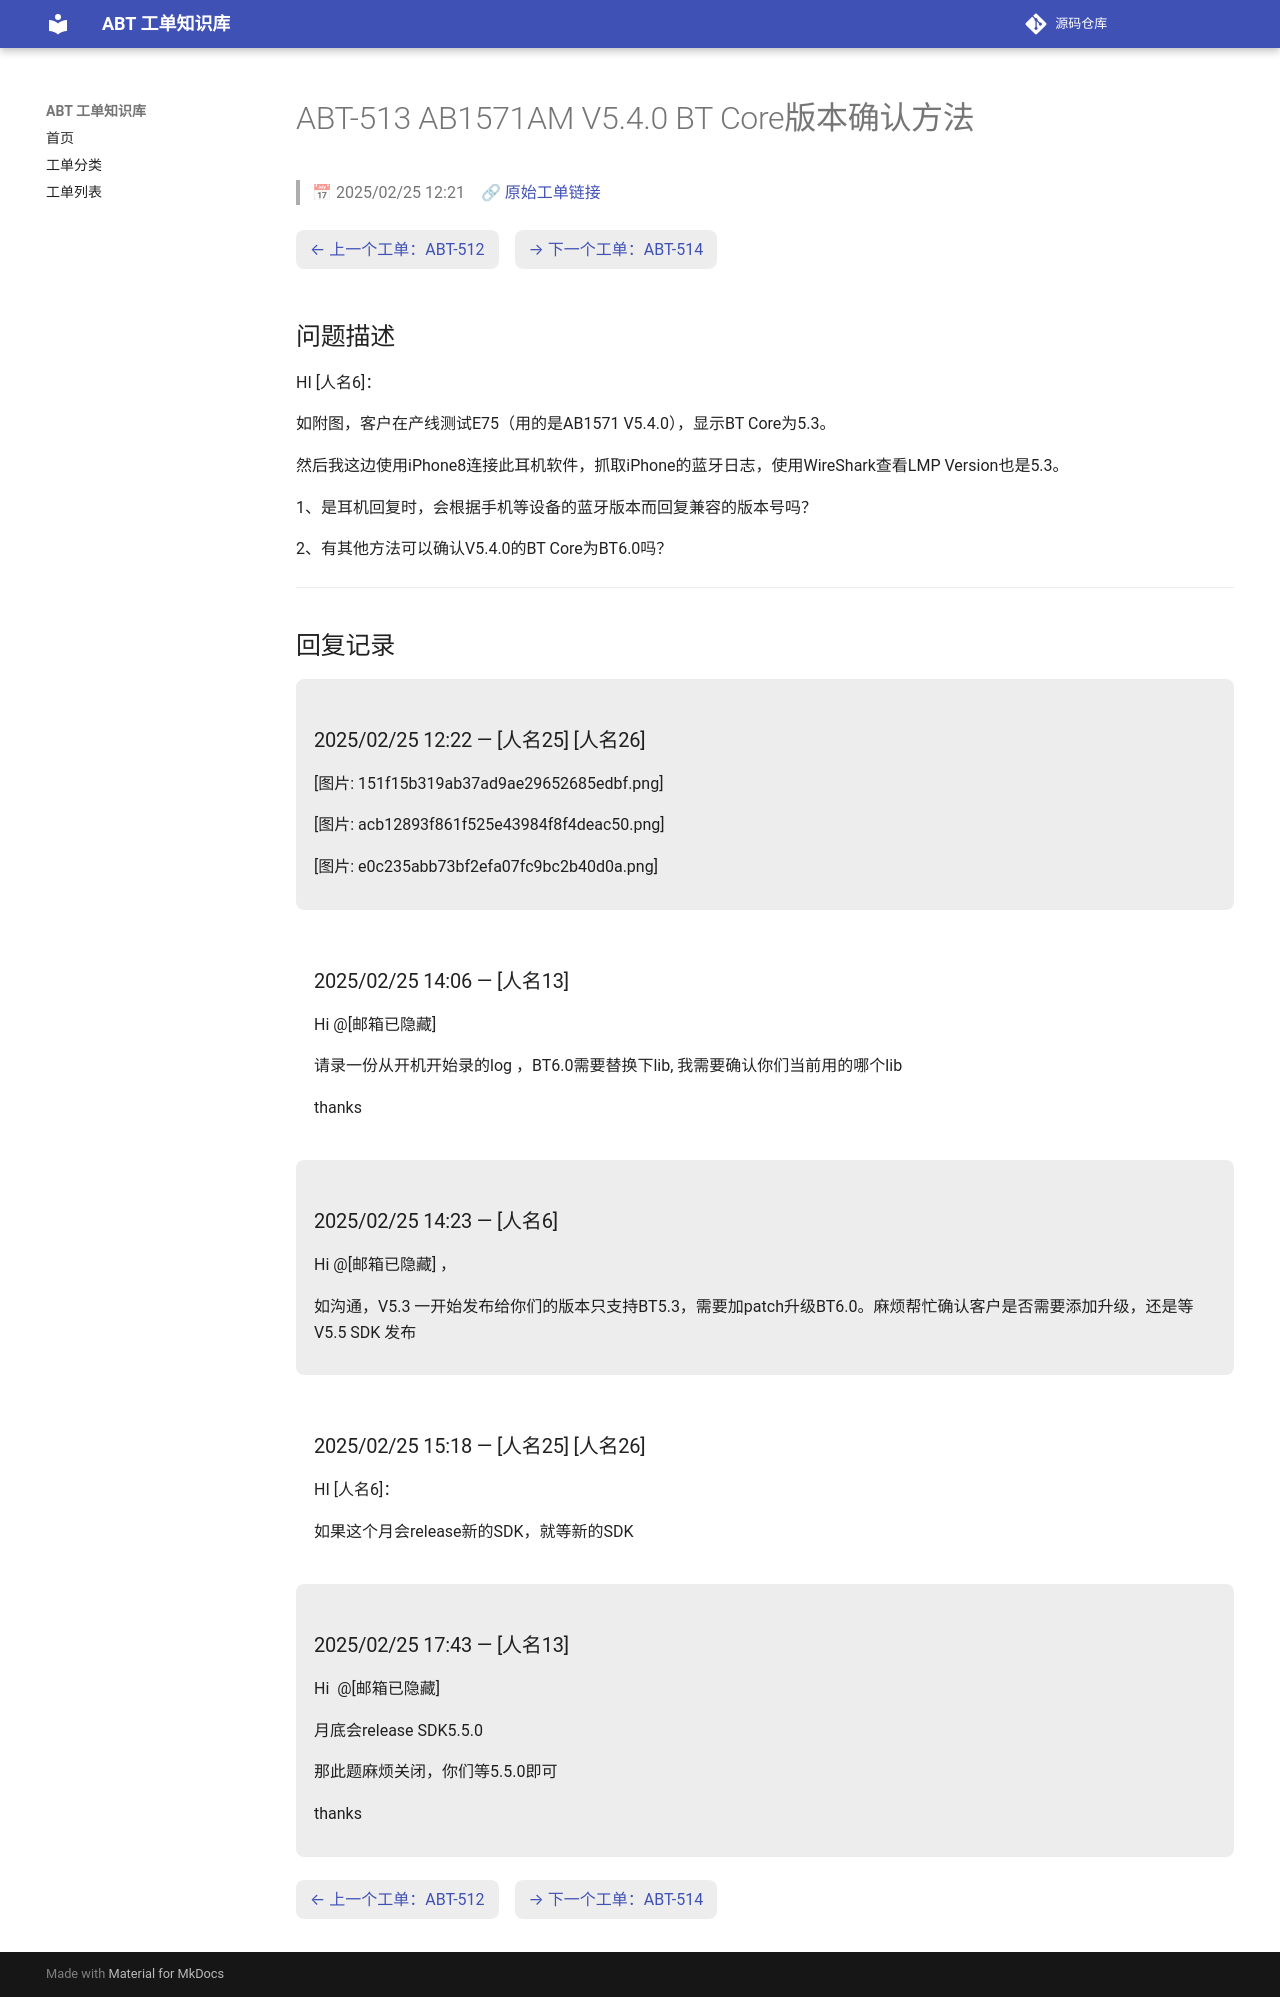

repository: luckycee/airoha-kb · page: tickets/ABT-513/index.html · generator: mkdocs

---
id: ABT-513
title: "AB1571AM V5.4.0 BT Core版本确认方法"
date: 2025/02/25 12:21
status: Closed
source: https://eservice.airoha.com.tw/servicedesk/customer/portal/1038/MIUIX1565-513
---

# ABT-513 AB1571AM V5.4.0 BT Core版本确认方法

> 📅 2025/02/25 12:21　🔗 [原始工单链接](https://eservice.airoha.com.tw/servicedesk/customer/portal/1038/MIUIX1565-513)

<div class="ticket-nav" markdown="1">

[← 上一个工单：ABT-512](ABT-512.md)　[→ 下一个工单：ABT-514](ABT-514.md)

</div>

## 问题描述

HI [人名6]：

如附图，客户在产线测试E75（用的是AB1571 V5.4.0），显示BT Core为5.3。

然后我这边使用iPhone8连接此耳机软件，抓取iPhone的蓝牙日志，使用WireShark查看LMP Version也是5.3。

1、是耳机回复时，会根据手机等设备的蓝牙版本而回复兼容的版本号吗？

2、有其他方法可以确认V5.4.0的BT Core为BT6.0吗？

---

## 回复记录

<div class="reply odd" markdown="1">

### 2025/02/25 12:22 — [人名25] [人名26]

[图片: 151f15b319ab37ad9ae29652685edbf.png]

[图片: acb12893f861f525e43984f8f4deac50.png]

[图片: e0c235abb73bf2efa07fc9bc2b40d0a.png]

</div>

<div class="reply even" markdown="1">

### 2025/02/25 14:06 — [人名13]

Hi @[邮箱已隐藏] 

请录一份从开机开始录的log ，BT6.0需要替换下lib, 我需要确认你们当前用的哪个lib

thanks

</div>

<div class="reply odd" markdown="1">

### 2025/02/25 14:23 — [人名6]

Hi @[邮箱已隐藏] ，

如沟通，V5.3 一开始发布给你们的版本只支持BT5.3，需要加patch升级BT6.0。麻烦帮忙确认客户是否需要添加升级，还是等V5.5 SDK 发布

</div>

<div class="reply even" markdown="1">

### 2025/02/25 15:18 — [人名25] [人名26]

HI [人名6]：

如果这个月会release新的SDK，就等新的SDK

</div>

<div class="reply odd" markdown="1">

### 2025/02/25 17:43 — [人名13]

Hi  @[邮箱已隐藏] 

月底会release SDK5.5.0

那此题麻烦关闭，你们等5.5.0即可

thanks

</div>

<div class="ticket-nav" markdown="1">

[← 上一个工单：ABT-512](ABT-512.md)　[→ 下一个工单：ABT-514](ABT-514.md)

</div>
